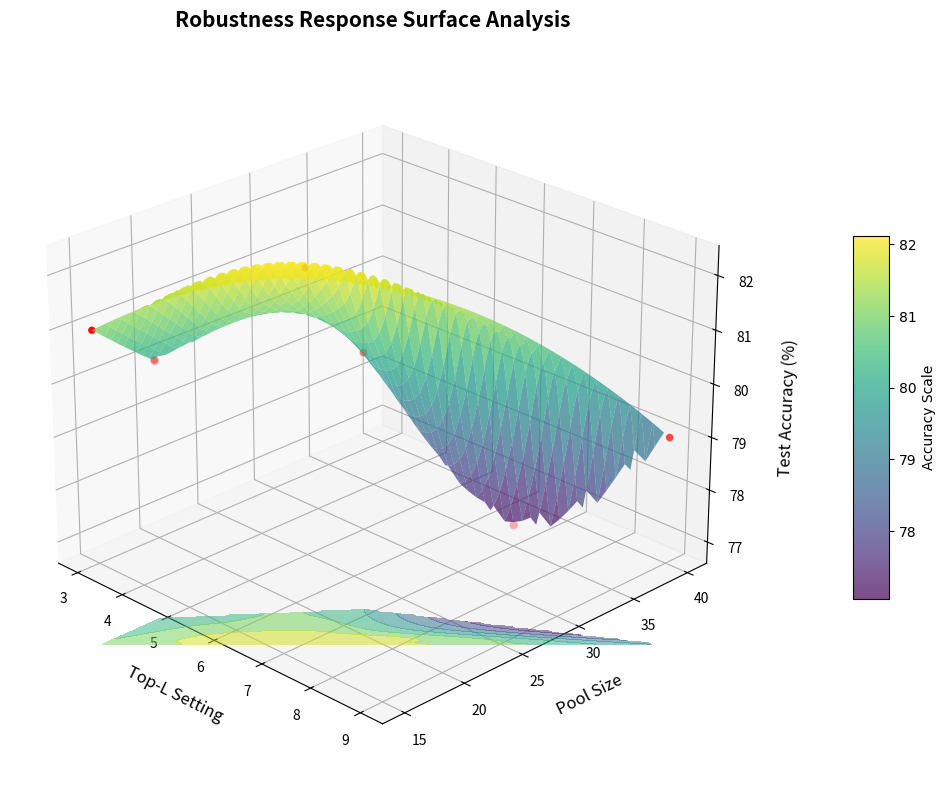

Generate this figure with matplotlib:
#!/usr/bin/env python3
"""
3D 响应曲面图：Robustness Response Surface Analysis
(Top-L, Pool Size) -> Test Accuracy (%)

用法:
  python plot_robustness_3d_surface.py           # 仅生成 PDF/PNG
  python plot_robustness_3d_surface.py --show   # 生成后并弹出交互式窗口
"""
import sys
import numpy as np
import matplotlib
matplotlib.use('Agg')
import matplotlib.pyplot as plt
from matplotlib import cm
from scipy.interpolate import griddata

# 1. 原始数据 (Top-L, Pool, Test Accuracy)
l_coords = np.array([3, 3, 5, 5, 7, 9])
pool_coords = np.array([15, 20, 25, 30, 35, 40])
test_acc = np.array([81.00, 80.00, 82.00, 80.00, 77.00, 79.00])

# 2. 创建网格用于插值 (让曲面平滑)
l_grid = np.linspace(l_coords.min(), l_coords.max(), 100)
pool_grid = np.linspace(pool_coords.min(), pool_coords.max(), 100)
L, P = np.meshgrid(l_grid, pool_grid)

# 使用三次元插值 (Cubic Interpolation) 生成曲面数据
Z = griddata((l_coords, pool_coords), test_acc, (L, P), method='cubic')

# 3. 开始绘图
fig = plt.figure(figsize=(12, 8), dpi=150)
ax = fig.add_subplot(111, projection='3d')

# 设置学术字体 (如果环境支持 LaTeX 请开启)
plt.rcParams['font.family'] = 'serif'
plt.rcParams['font.serif'] = ['Times New Roman']

# 绘制 3D 表面
# cmap 使用 viridis 或 plasma，alpha 设置透明度以便观察投影
surf = ax.plot_surface(L, P, Z, cmap=cm.viridis, alpha=0.7,
                       linewidth=0, antialiased=True, shade=True)

# 4. 关键：在底部绘制等高线投影 (Contour Plot)
# 这能让审稿人一眼看到哪个参数区间是性能“甜点区”
offset = test_acc.min() - 2
ax.contourf(L, P, Z, zdir='z', offset=offset, cmap=cm.viridis, alpha=0.5)

# 5. 标注原始实验点 (散点)
# 这样能证明你的曲面是由真实数据支撑的
ax.scatter(l_coords, pool_coords, test_acc, color='red', s=40,
           label='Experimental Data', edgecolors='white')

# 6. 坐标轴美化
ax.set_xlabel('Top-L Setting', fontsize=12, labelpad=10)
ax.set_ylabel('Pool Size', fontsize=12, labelpad=10)
ax.set_zlabel('Test Accuracy (%)', fontsize=12, labelpad=10)
ax.set_title('Robustness Response Surface Analysis', fontsize=15, fontweight='bold', pad=20)

# 调整视角 (视角很重要，决定了图的“高级感”)
ax.view_init(elev=25, azim=-45)

# 添加颜色条
cbar = fig.colorbar(surf, shrink=0.5, aspect=10, pad=0.1)
cbar.set_label('Accuracy Scale')

# 导出
plt.tight_layout()
for name in ['ICML_Robustness_3D_Surface.pdf', 'ICML_Robustness_3D_Surface.png']:
    try:
        kw = dict(bbox_inches='tight')
        if name.endswith('.png'):
            kw['dpi'] = 150
        plt.savefig(name, **kw)
        print(f"图表已成功保存为 {name}")
    except Exception as e:
        print(f"保存 {name} 时发生错误: {e}")

if '--show' in sys.argv:
    plt.show()
else:
    plt.close(fig)
